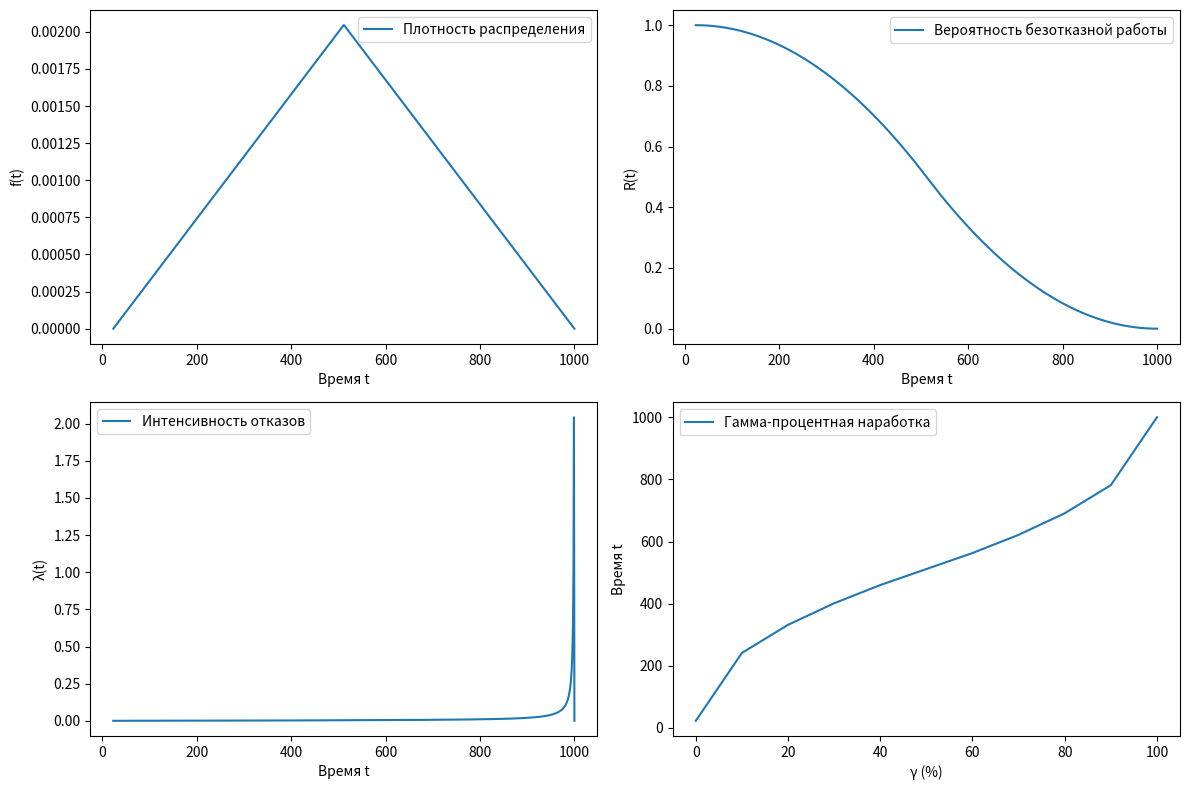

This figure's Python source:
import matplotlib.pyplot as plt
import numpy as np

# Функция плотности распределения Симпсона (PDF)
def simpson_pdf(t, a, b):
    if a <= t <= b:
        return (2 / (b - a)) - (2 / (b - a) ** 2) * abs(a + b - 2 * t)
    else:
        return 0

# Средняя наработка до отказа (MTTF) - математическое ожидание
def mean(a, b):
    return (a + b) / 2

# Дисперсия времени до отказа
def variance(a, b):
    return (b - a) ** 2 / 8

# Среднеквадратическое отклонение (СКО) - корень из дисперсии
def std_dev(a, b):
    return variance(a, b) ** 0.5

# Численное интегрирование методом прямоугольников
def integrate(f, start, end, steps=1000):
    step = (end - start) / steps
    area = 0
    for i in range(steps):
        x = start + i * step
        area += f(x) * step
    return area

# Вероятность безотказной работы (R(t)) - интеграл плотности вероятности от t до b
def reliability(t, a, b):
    return integrate(lambda x: simpson_pdf(x, a, b), t, b)

# Интенсивность отказов (λ(t)) - отношение плотности вероятности к вероятности безотказной работы
def failure_rate(t, a, b):
    f_t = simpson_pdf(t, a, b)  # Плотность вероятности f(t)
    r_t = reliability(t, a, b)  # Вероятность безотказной работы R(t)
    return f_t / r_t if r_t > 0 else 0

# Гамма-процентная наработка - значение времени, при котором наработка достигает γ% отказов
def gamma_quantile(gamma, a, b):
    target = gamma / 100  # Преобразуем процент в долю
    t = a  # Начинаем с нижней границы
    step = (b - a) / 10000  # Шаг для перебора значений
    accumulated = 0  # Накопленная вероятность

    # Численно находим момент времени t, при котором достигается заданная вероятность
    while t <= b:
        accumulated += simpson_pdf(t, a, b) * step
        if accumulated >= target:
            return t
        t += step

    return b  # Если не нашли, возвращаем верхнюю границу

# Функция для построения графиков плотности, вероятности, интенсивности и гамма-наработки
def plot_graphs(a, b):
    t_values = np.linspace(a, b, 1000)  # Массив значений времени от a до b

    # Вычисляем значения для графиков
    pdf_values = [simpson_pdf(t, a, b) for t in t_values]  # Плотность f(t)
    reliability_values = [reliability(t, a, b) for t in t_values]  # Вероятность R(t)
    failure_rate_values = [failure_rate(t, a, b) for t in t_values]  # Интенсивность λ(t)

    # Гамма-процентная наработка для γ от 0 до 100 с шагом 10
    gamma_values = [gamma_quantile(g, a, b) for g in range(0, 101, 10)]

    # Создаем область для графиков
    plt.figure(figsize=(12, 8))

    # График 1: Плотность распределения f(t)
    plt.subplot(2, 2, 1)
    plt.plot(t_values, pdf_values, label='Плотность распределения')
    plt.xlabel('Время t')
    plt.ylabel('f(t)')
    plt.legend()

    # График 2: Вероятность безотказной работы R(t)
    plt.subplot(2, 2, 2)
    plt.plot(t_values, reliability_values, label='Вероятность безотказной работы')
    plt.xlabel('Время t')
    plt.ylabel('R(t)')
    plt.legend()

    # График 3: Интенсивность отказов λ(t)
    plt.subplot(2, 2, 3)
    plt.plot(t_values, failure_rate_values, label='Интенсивность отказов')
    plt.xlabel('Время t')
    plt.ylabel('λ(t)')
    plt.legend()

    # График 4: Гамма-процентная наработка t_γ
    plt.subplot(2, 2, 4)
    plt.plot(range(0, 101, 10), gamma_values, label='Гамма-процентная наработка')
    plt.xlabel('γ (%)')
    plt.ylabel('Время t')
    plt.legend()

    plt.tight_layout()
    plt.show()

# Задаем параметры распределения Симпсона (границы a и b)
a, b = 23, 1000

# Выводим основные числовые характеристики
print("Среднее время безотказной работы (MTTF):", mean(a, b))
print("Дисперсия:", variance(a, b))
print("Среднеквадратическое отклонение:", std_dev(a, b))

# Пример: интенсивность отказов при t = 500
t = 500
print(f"Интенсивность отказов при t={t}:", failure_rate(t, a, b))

# Построение графиков
plot_graphs(a, b)